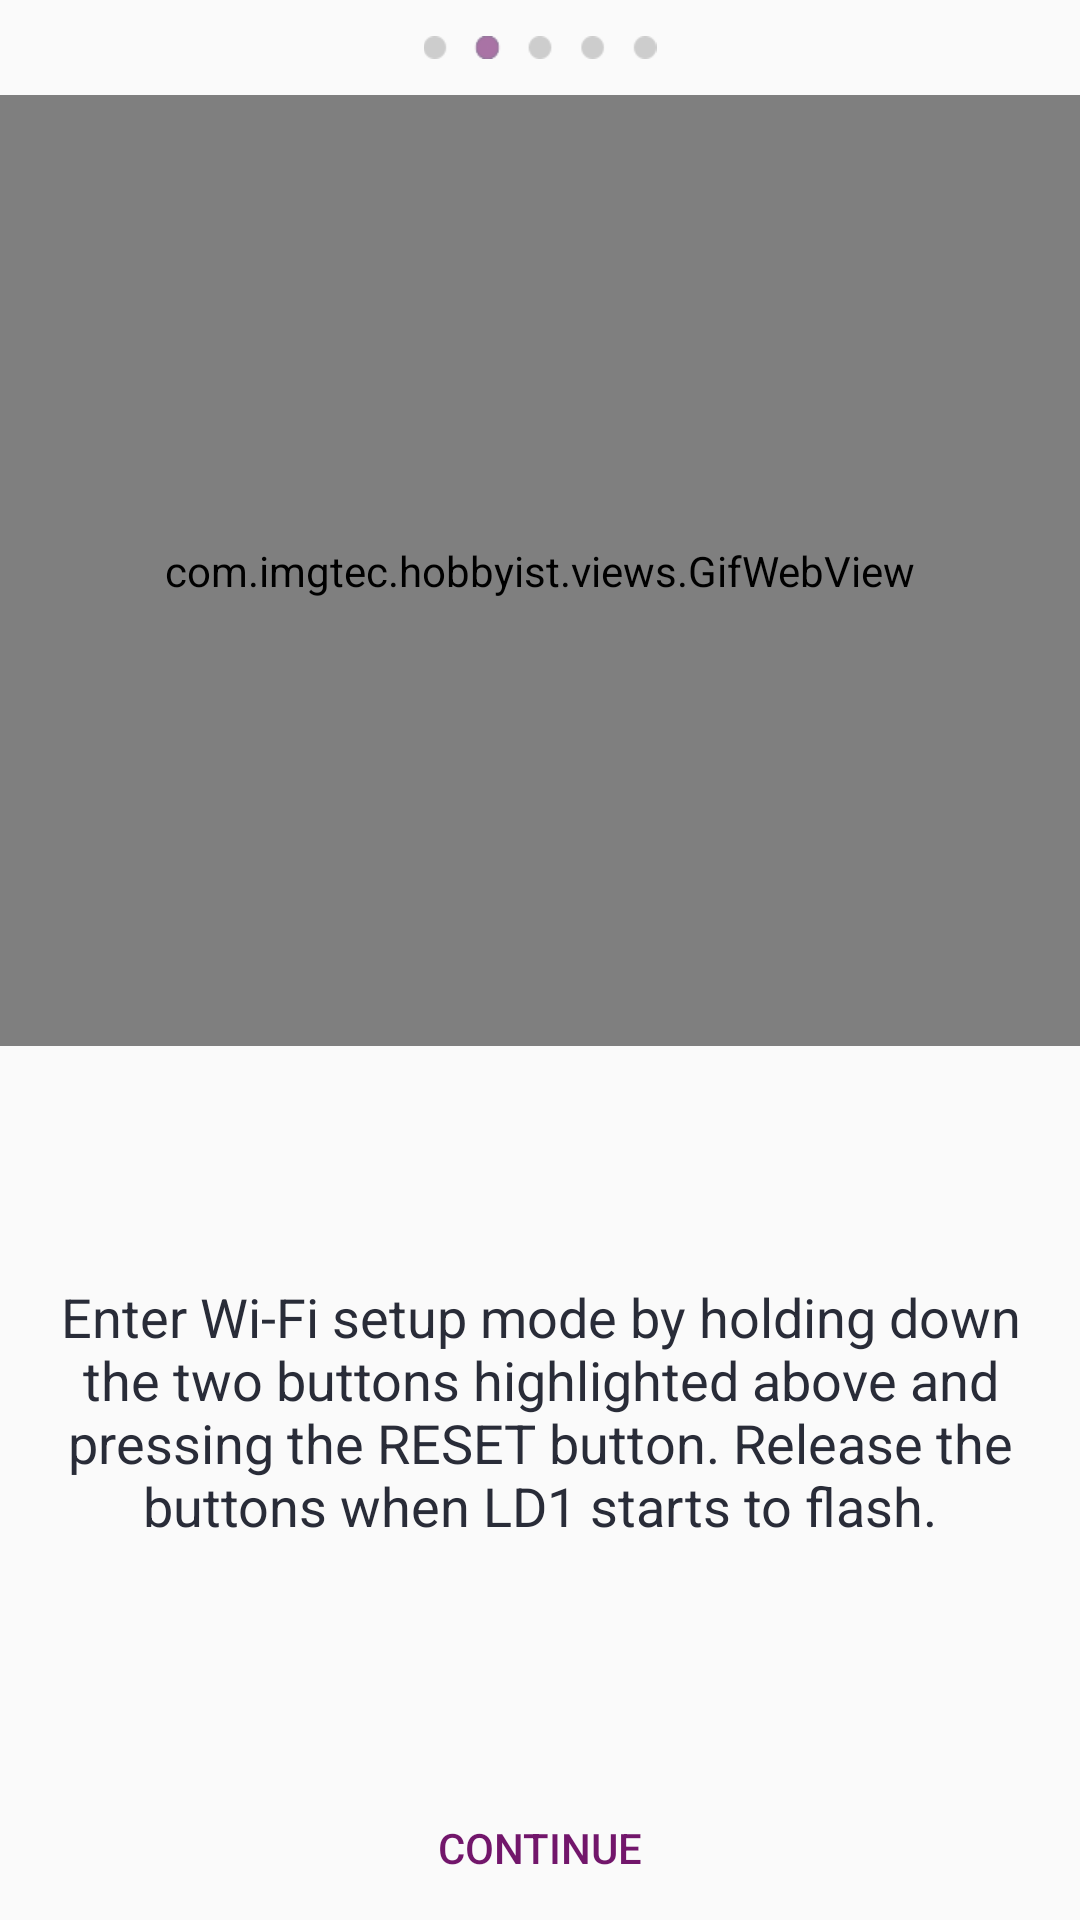

This screen was rendered from an Android layout file. Write that file and the resources it references.
<!-- AndroidManifest.xml: application theme HobbyistNoActionBarTheme -->
<!-- res/layout/frag_setup_mode.xml -->
<?xml version="1.0" encoding="utf-8"?>
<LinearLayout
    xmlns:android="http://schemas.android.com/apk/res/android"
    style="@style/HobbyistFragmentStyle"
    xmlns:app="http://schemas.android.com/apk/res-auto">

    <ImageView
        android:id="@+id/dots"
        style="@style/Dots"
        android:src="@drawable/dots_2"
        />

    <com.imgtec.hobbyist.views.GifWebView
        android:layout_width="match_parent"
        android:layout_height="0dp"
        android:layout_weight="0.7"
        android:scrollbars="none"
        app:path="file:///android_asset/buttons_press_animation.gif"
        />

    <TextView
        android:layout_width="match_parent"
        android:layout_height="wrap_content"
        android:text="@string/setup_mode_text"
        style="@style/SetupGuideTextCentered"
        android:layout_weight="0.3"
        />

    <Button
        android:id="@+id/continueButton"
        android:layout_height="@dimen/button_height"
        android:layout_width="match_parent"
        android:text="@string/continue_button"
        style="@style/CreatorButton"
        />
</LinearLayout>
<!-- resources referenced by this layout -->
<resources>
  <dimen name="button_height">48dp</dimen>
  <!-- drawable dots_2: png bitmap (drawable-xhdpi, 863 bytes) -->
  <string name="continue_button">Continue</string>
  <string name="setup_mode_text">Enter Wi-Fi setup mode by holding down the two buttons highlighted above and pressing the RESET button. Release the buttons when LD1 starts to flash.</string>
  <style name="CreatorButton" parent="BaseButton">
          <item name="android:background">@drawable/base_button_selector</item>
          <item name="android:maxLines">1</item>
          <item name="android:paddingLeft">5dp</item>
          <item name="android:paddingRight">5dp</item>
          <item name="android:textColor">@drawable/base_button_text_color_selector</item>
      </style>
  <style name="Dots">
          <item name="android:layout_gravity">center_horizontal</item>
          <item name="android:padding">12dp</item>
          <item name="android:layout_width">match_parent</item>
          <item name="android:layout_height">wrap_content</item>
      </style>
  <style name="HobbyistFragmentStyle">
          <item name="android:layout_height">match_parent</item>
          <item name="android:layout_width">match_parent</item>
          <item name="android:orientation">vertical</item>
          <item name="android:layout_margin">@dimen/navigation_drawer_fragment_layout_margin</item>
          <item name="android:layout_gravity">top</item>
      </style>
  <style name="SetupGuideTextCentered" parent="SetupGuideTextWithPadding">
          <item name="android:gravity">center</item>
      </style>
  <style name="HobbyistNoActionBarTheme" parent="Theme.AppCompat.Light.NoActionBar">
          <item name="android:windowNoTitle">true</item>
      </style>
  <style name="BaseButton" />
  <!-- drawable base_button_text_color_selector (drawable) -->
  <?xml version="1.0" encoding="utf-8"?>
  <selector xmlns:android="http://schemas.android.com/apk/res/android">
      <item android:state_pressed="true" android:state_enabled="true"
            android:color="@color/white"/>
      <item android:state_pressed="false" android:state_enabled="true"
            android:color="@color/theme_purple"/>
      <item android:state_enabled="false"
            android:color="#666666"/>
  </selector>
  <dimen name="navigation_drawer_fragment_layout_margin">25dp</dimen>
  <style name="SetupGuideTextWithPadding" parent="SetupGuideText">
          <item name="android:padding">10dp</item>
      </style>
  <color name="white">#ffffff</color>
  <color name="theme_purple">#72166b</color>
  <style name="SetupGuideText">
          <item name="android:gravity">left</item>
          <item name="android:textSize">@dimen/very_small_label_text_size</item>
          <item name="android:textColor">@color/theme_dark_grey</item>
      </style>
  <dimen name="very_small_label_text_size">18sp</dimen>
  <color name="theme_dark_grey">#292c38</color>
</resources>
